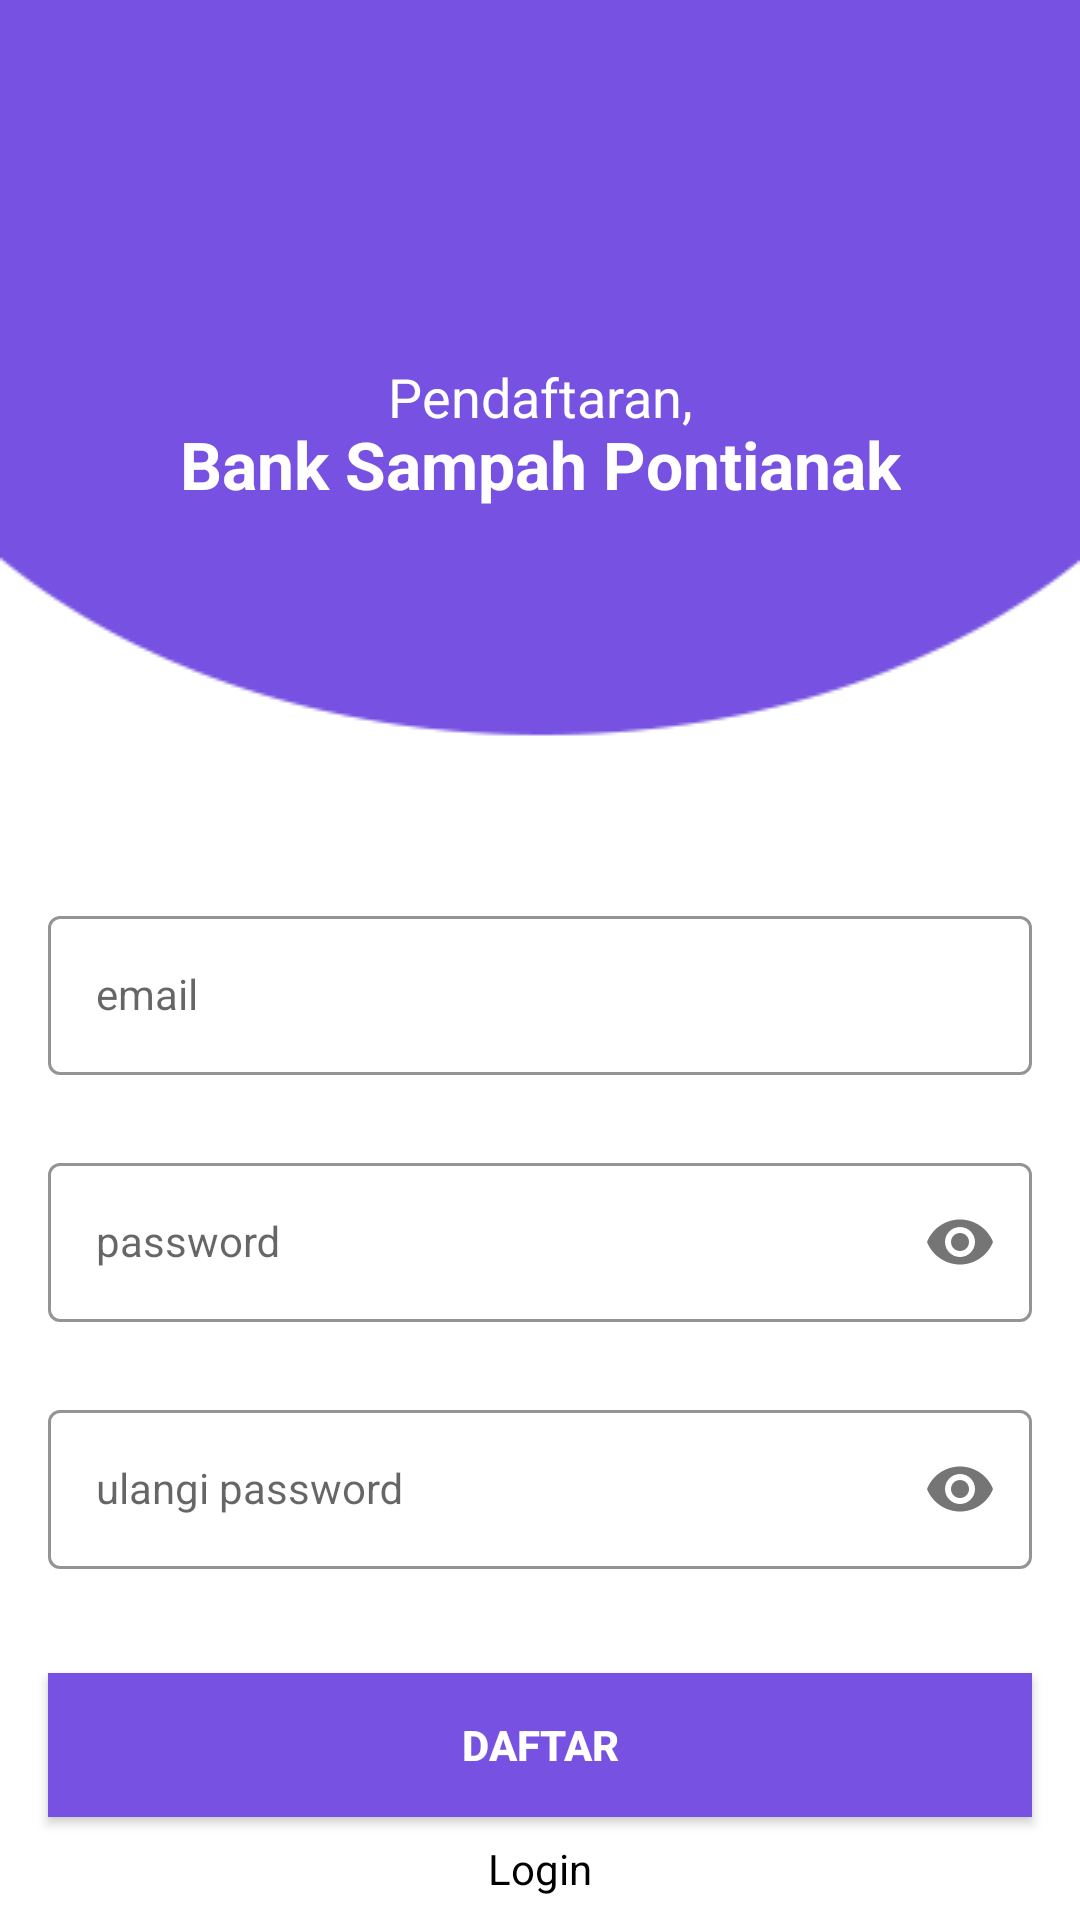

Here is an Android app screen rendered from its layout file. Give the layout XML and the strings, colors and styles it references.
<!-- AndroidManifest.xml: application theme Theme.BankSampahPontianak -->
<!-- res/layout/activity_sign_up.xml -->
<?xml version="1.0" encoding="utf-8"?>
<androidx.constraintlayout.widget.ConstraintLayout xmlns:android="http://schemas.android.com/apk/res/android"
    xmlns:app="http://schemas.android.com/apk/res-auto"
    xmlns:tools="http://schemas.android.com/tools"
    android:layout_width="match_parent"
    android:layout_height="match_parent"
    android:background="@drawable/screen"
    tools:context=".SignUpActivity">

    <TextView
        android:id="@+id/subtitleView"
        android:layout_width="wrap_content"
        android:layout_height="wrap_content"
        android:layout_marginTop="120dp"
        android:text="Pendaftaran,"
        android:textColor="@color/white"
        android:textSize="18sp"
        app:layout_constraintEnd_toEndOf="parent"
        app:layout_constraintHorizontal_bias="0.5"
        app:layout_constraintStart_toStartOf="parent"
        app:layout_constraintTop_toTopOf="parent" />

    <TextView
        android:id="@+id/titleView"
        android:layout_width="wrap_content"
        android:layout_height="wrap_content"
        android:layout_marginTop="140dp"
        android:text="Bank Sampah Pontianak"
        android:textStyle="bold"
        android:textSize="22sp"
        android:textColor="@color/white"
        app:layout_constraintEnd_toEndOf="parent"
        app:layout_constraintHorizontal_bias="0.5"
        app:layout_constraintStart_toStartOf="parent"
        app:layout_constraintTop_toTopOf="parent" />

    <com.google.android.material.textfield.TextInputLayout
        android:id="@+id/emailLayout"
        style="@style/LoginTextInputOuterFieldStyle"
        android:layout_width="match_parent"
        android:layout_height="wrap_content"
        android:layout_marginHorizontal="16dp"
        android:layout_marginTop="300dp"
        app:boxStrokeColor="@color/deep_purple"
        app:hintTextColor="@color/deep_purple"
        app:layout_constraintEnd_toEndOf="parent"
        app:layout_constraintHorizontal_bias="0.5"
        app:layout_constraintStart_toStartOf="parent"
        app:layout_constraintTop_toTopOf="parent">

        <com.google.android.material.textfield.TextInputEditText
            android:id="@+id/emailEt"
            style="@style/LoginTextInputInnerFieldStyle"
            android:layout_width="match_parent"
            android:layout_height="wrap_content"
            android:hint="email"
            android:inputType="textEmailAddress" />
    </com.google.android.material.textfield.TextInputLayout>

    <com.google.android.material.textfield.TextInputLayout
        android:id="@+id/passwordLayout"
        style="@style/LoginTextInputOuterFieldStyle"
        android:layout_width="match_parent"
        android:layout_height="wrap_content"
        android:layout_marginHorizontal="16dp"
        android:layout_marginTop="24dp"
        app:boxStrokeColor="@color/deep_purple"
        app:hintTextColor="@color/deep_purple"
        app:layout_constraintEnd_toEndOf="parent"
        app:layout_constraintHorizontal_bias="0.5"
        app:layout_constraintStart_toStartOf="parent"
        app:layout_constraintTop_toBottomOf="@id/emailLayout"
        app:passwordToggleEnabled="true">

        <com.google.android.material.textfield.TextInputEditText
            android:id="@+id/passET"
            style="@style/LoginTextInputInnerFieldStyle"
            android:layout_width="match_parent"
            android:layout_height="wrap_content"
            android:hint="password"
            android:inputType="textPassword" />
    </com.google.android.material.textfield.TextInputLayout>

    <com.google.android.material.textfield.TextInputLayout
        android:id="@+id/confirmPasswordLayout"
        style="@style/LoginTextInputOuterFieldStyle"
        android:layout_width="match_parent"
        android:layout_height="wrap_content"
        android:layout_marginHorizontal="16dp"
        android:layout_marginTop="24dp"
        app:boxStrokeColor="@color/deep_purple"
        app:hintTextColor="@color/deep_purple"
        app:layout_constraintEnd_toEndOf="parent"
        app:layout_constraintHorizontal_bias="0.5"
        app:layout_constraintStart_toStartOf="parent"
        app:layout_constraintTop_toBottomOf="@id/passwordLayout"
        app:passwordToggleEnabled="true">

        <com.google.android.material.textfield.TextInputEditText
            android:id="@+id/confirmPassEt"
            style="@style/LoginTextInputInnerFieldStyle"
            android:layout_width="match_parent"
            android:layout_height="wrap_content"
            android:hint="ulangi password"
            android:inputType="textPassword" />
    </com.google.android.material.textfield.TextInputLayout>

    <androidx.appcompat.widget.AppCompatButton
        android:id="@+id/button"
        android:layout_width="0dp"
        android:layout_height="wrap_content"
        android:layout_marginHorizontal="16dp"
        android:background="@color/deep_purple"
        android:text="Daftar"
        android:textColor="@color/white"
        android:textStyle="bold"
        app:layout_constraintBottom_toBottomOf="parent"
        app:layout_constraintEnd_toEndOf="parent"
        app:layout_constraintHorizontal_bias="0.5"
        app:layout_constraintStart_toStartOf="parent"
        app:layout_constraintTop_toBottomOf="@+id/confirmPasswordLayout" />
    <TextView
        android:id="@+id/textView"
        android:layout_width="wrap_content"
        android:layout_height="wrap_content"
        android:textColor="@color/black"
        android:text="Login"
        app:layout_constraintBottom_toBottomOf="parent"
        app:layout_constraintEnd_toEndOf="parent"
        app:layout_constraintHorizontal_bias="0.5"
        app:layout_constraintStart_toStartOf="parent"
        app:layout_constraintTop_toBottomOf="@+id/button" />
</androidx.constraintlayout.widget.ConstraintLayout>
<!-- resources referenced by this layout -->
<resources>
  <color name="black">#FF000000</color>
  <color name="deep_purple">#7752E2</color>
  <color name="white">#FFFFFFFF</color>
  <!-- drawable screen: png bitmap (drawable, 6855 bytes) -->
  <style name="LoginTextInputInnerFieldStyle" parent="Widget.MaterialComponents.TextInputLayout.OutlinedBox">
          <item name="android:layout_width">match_parent</item>
          <item name="android:layout_height">wrap_content</item>
          <item name="android:textColor">@color/black</item>
          <item name="android:textColorHint">@color/black</item>
          <item name="android:maxLines">1</item>
          <item name="android:textSize">14sp</item>
          <item name="android:singleLine">true</item>
      </style>
  <style name="LoginTextInputOuterFieldStyle" parent="Widget.MaterialComponents.TextInputLayout.OutlinedBox">
          <item name="android:layout_width">match_parent</item>
          <item name="android:layout_height">wrap_content</item>
          <item name="android:layout_marginTop">15dp</item>
          <item name="android:layout_marginBottom">15dp</item>
      </style>
  <style name="Theme.BankSampahPontianak" parent="Base.Theme.BankSampahPontianak" />
  <style name="Base.Theme.BankSampahPontianak" parent="Theme.MaterialComponents.DayNight.NoActionBar">
          <item name="colorPrimary">@color/deep_purple</item>
          <item name="colorPrimaryVariant">@color/purple_500</item>
          <item name="colorOnPrimary">@color/white</item>
          
          <item name="colorSecondary">@color/teal_200</item>
          <item name="colorSecondaryVariant">@color/teal_700</item>
          <item name="colorOnSecondary">@color/black</item>
          
          <item name="android:statusBarColor" tools:targetApi="l">@color/deep_purple</item>
  
      </style>
  <color name="purple_500">#FF6200EE</color>
  <color name="teal_200">#FF03DAC5</color>
  <color name="teal_700">#FF018786</color>
</resources>
